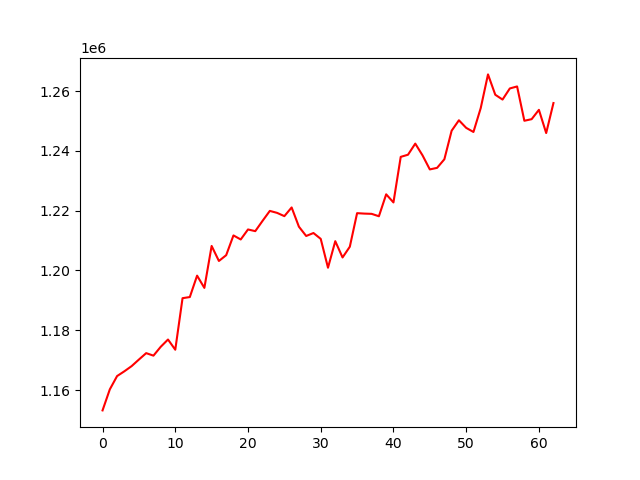

Source data for this figure (header and first rows):
, 0
0, 1153199
1, 1160233
2, 1164685
3, 1166280
4, 1168014
5, 1170211
6, 1172353
7, 1171513
8, 1174478
9, 1176910
10, 1173493
11, 1190739
12, 1191113
13, 1198278
14, 1194176
15, 1208205
16, 1203181
17, 1205119
18, 1211727
19, 1210376
20, 1213723
21, 1213159
22, 1216598
23, 1219931
24, 1219271
25, 1218176
26, 1221086
27, 1214648
28, 1211542
29, 1212533
30, 1210573
31, 1200924
32, 1209802
33, 1204355
34, 1207951
35, 1219174
36, 1219027
37, 1218945
38, 1218140
39, 1225478
40, 1222761
41, 1238005
42, 1238724
43, 1242437
44, 1238502
45, 1233808
46, 1234332
47, 1237200
48, 1246751
49, 1250247
50, 1247710
51, 1246330
52, 1254328
53, 1265592
54, 1258785
55, 1257176
56, 1260890
57, 1261560
58, 1250082
59, 1250616
... 3 more rows
